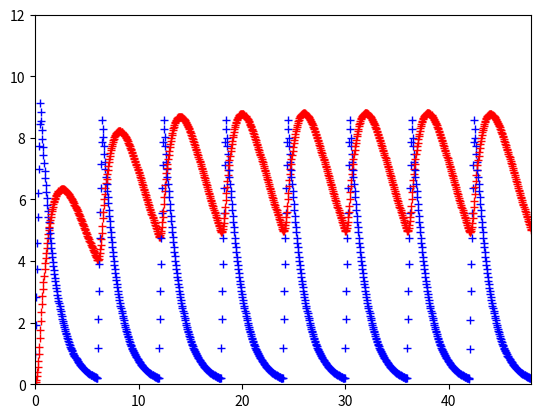

This figure's Python source:
'''
Solves the differential equation for cold medication in GI tract and bloodstream
'''

import matplotlib.pyplot as plt

#Initial conditions

t =0
tstop =48
h=0.05 #step size
I=0 #Pill Dosage
y=0 #no cold meditation in bloodstream at start
x=0 #no cold meditation in the GI tract
k1 = 0.6931 #disolving constant
k2 = 0.231 #clearing constant

xend = 0
yend = 0
tend = 0


#Define rates

def Rx(x,I):
    return I-k1*x
def Ry(x,y):
    return k1*x-k2*y
plt.axis([0,tstop,0,12])

#Implementing Heun's method
while t <=tstop:
    if t%6<=4.5%4:
        I=20.0
    else:
        I = 0

    xend = x +Rx(x,I)*h 
    tend = t + h

    yend = y + Ry(x,y)*h #Y concentration at the end of our step

    y = y + (Ry(x,y) + Ry(xend,yend))/2.0*h
    x = x + (Rx(x,I) + Rx(xend,I))/2.0*h

    plt.plot(t,x,'b+')
    plt.plot(t,y,'r+')
    t = t + h
plt.show()
